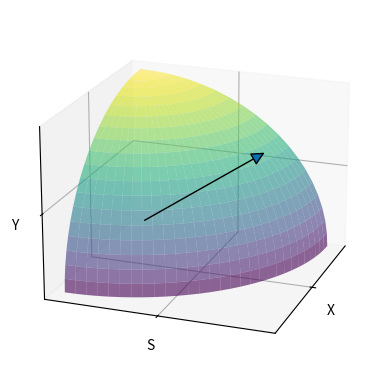

Source code (Python):
#%%
import matplotlib.pyplot as plt
import numpy as np
from mpl_toolkits.mplot3d.proj3d import proj_transform
from mpl_toolkits.mplot3d.axes3d import Axes3D
from matplotlib.patches import FancyArrowPatch

class Arrow3D(FancyArrowPatch):

    def __init__(self, x, y, z, dx, dy, dz, *args, **kwargs):
        super().__init__((0, 0), (0, 0), *args, **kwargs)
        self._xyz = (x, y, z)
        self._dxdydz = (dx, dy, dz)

    def draw(self, renderer):
        x1, y1, z1 = self._xyz
        dx, dy, dz = self._dxdydz
        x2, y2, z2 = (x1 + dx, y1 + dy, z1 + dz)

        xs, ys, zs = proj_transform((x1, x2), (y1, y2), (z1, z2), self.axes.M)
        self.set_positions((xs[0], ys[0]), (xs[1], ys[1]))
        super().draw(renderer)
        
    def do_3d_projection(self, renderer=None):
        x1, y1, z1 = self._xyz
        dx, dy, dz = self._dxdydz
        x2, y2, z2 = (x1 + dx, y1 + dy, z1 + dz)

        xs, ys, zs = proj_transform((x1, x2), (y1, y2), (z1, z2), self.axes.M)
        self.set_positions((xs[0], ys[0]), (xs[1], ys[1]))

        return np.min(zs) 

def _arrow3D(ax, x, y, z, dx, dy, dz, *args, **kwargs):
    '''Add an 3d arrow to an `Axes3D` instance.'''

    arrow = Arrow3D(x, y, z, dx, dy, dz, *args, **kwargs)
    ax.add_artist(arrow)


setattr(Axes3D, 'arrow3D', _arrow3D)

#%%
plt.style.use("seaborn-v0_8-colorblind")
# plt.rcParams["figure.figsize"] = [7.00, 3.50]
plt.rcParams["figure.autolayout"] = True
fig = plt.figure()
ax = fig.add_subplot(projection='3d')
r = 0.05
u, v = np.mgrid[0:np.pi/2:30j, 0:np.pi/2:20j]
x = np.cos(u) * np.sin(v)
y = np.sin(u) * np.sin(v)
z = np.cos(v)
ax.plot_surface(x, y, z, cmap=plt.cm.viridis,alpha=0.6)
# ax.set_xlim([0,1])
ax.view_init(20, 20) 
# ax.set_ylim([0,1])
# ax.set_zlim([0,1])
ax.arrow3D(0,0,0,
           1,1,1,
           mutation_scale=20,
           arrowstyle="-|>")

ax.set_xticks([0.5],labels = ['X'])
ax.set_yticks([0.5],labels = ['S'])
ax.set_zticks([0.5],labels = ['Y'])
plt.show()
# %%
